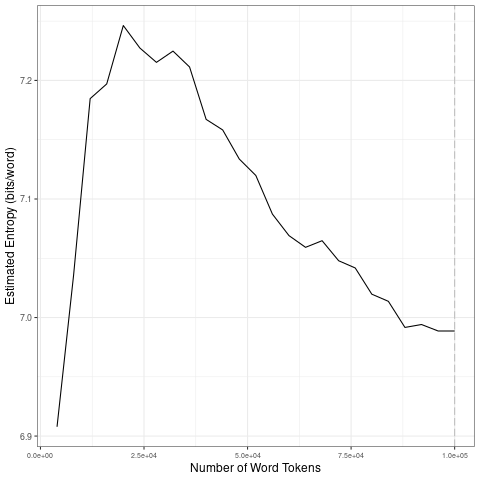

Data behind this chart, as committed beside it:
file, entropy.Corpus.Size, entropy.Entropy, sd.Corpus.Size, sd.SD
data/es_by_timestamp/2023-06-05_tokens_1…, 4000, 6.908, 20000, 0.1397
data/es_by_timestamp/2023-06-05_tokens_1…, 8000, 7.036, 40000, 0.0244
data/es_by_timestamp/2023-06-05_tokens_1…, 12000, 7.185, 60000, 0.03574
data/es_by_timestamp/2023-06-05_tokens_1…, 16000, 7.197, 80000, 0.0176
data/es_by_timestamp/2023-06-05_tokens_1…, 20000, 7.246, 1e+05, 0.0105
data/es_by_timestamp/2023-06-05_tokens_1…, 24000, 7.227, 20000, 0.1397
data/es_by_timestamp/2023-06-05_tokens_1…, 28000, 7.215, 40000, 0.0244
data/es_by_timestamp/2023-06-05_tokens_1…, 32000, 7.225, 60000, 0.03574
data/es_by_timestamp/2023-06-05_tokens_1…, 36000, 7.211, 80000, 0.0176
data/es_by_timestamp/2023-06-05_tokens_1…, 40000, 7.167, 1e+05, 0.0105
data/es_by_timestamp/2023-06-05_tokens_1…, 44000, 7.158, 20000, 0.1397
data/es_by_timestamp/2023-06-05_tokens_1…, 48000, 7.134, 40000, 0.0244
data/es_by_timestamp/2023-06-05_tokens_1…, 52000, 7.12, 60000, 0.03574
data/es_by_timestamp/2023-06-05_tokens_1…, 56000, 7.087, 80000, 0.0176
data/es_by_timestamp/2023-06-05_tokens_1…, 60000, 7.069, 1e+05, 0.0105
data/es_by_timestamp/2023-06-05_tokens_1…, 64000, 7.059, 20000, 0.1397
data/es_by_timestamp/2023-06-05_tokens_1…, 68000, 7.065, 40000, 0.0244
data/es_by_timestamp/2023-06-05_tokens_1…, 72000, 7.048, 60000, 0.03574
data/es_by_timestamp/2023-06-05_tokens_1…, 76000, 7.042, 80000, 0.0176
data/es_by_timestamp/2023-06-05_tokens_1…, 80000, 7.02, 1e+05, 0.0105
data/es_by_timestamp/2023-06-05_tokens_1…, 84000, 7.014, 20000, 0.1397
data/es_by_timestamp/2023-06-05_tokens_1…, 88000, 6.992, 40000, 0.0244
data/es_by_timestamp/2023-06-05_tokens_1…, 92000, 6.994, 60000, 0.03574
data/es_by_timestamp/2023-06-05_tokens_1…, 96000, 6.989, 80000, 0.0176
data/es_by_timestamp/2023-06-05_tokens_1…, 1e+05, 6.989, 1e+05, 0.0105
